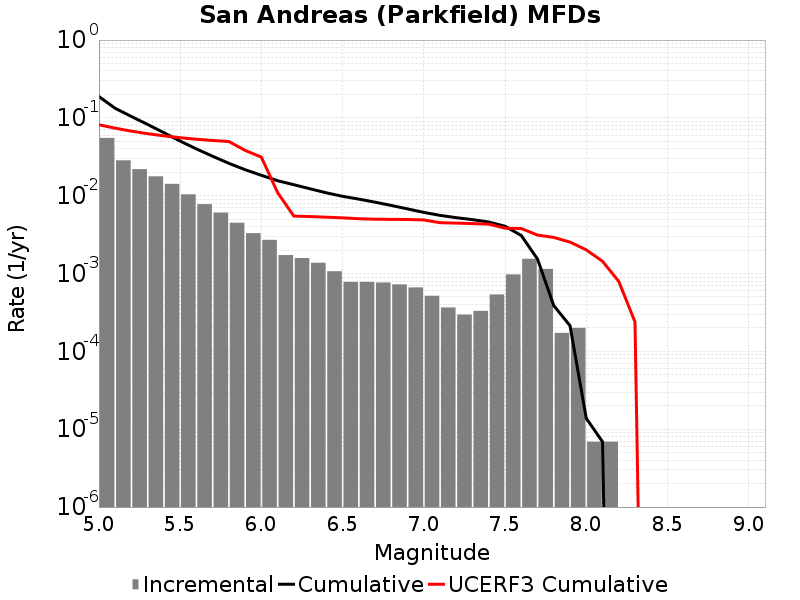

Data behind this chart, as committed beside it:
Magnitude, Incremental Rate, Cumulative Rate, UCERF3 Cumulative Rate
5.05, 0.05529, 0.188, 0.08152
5.15, 0.02848, 0.1327, 0.07374
5.25, 0.02195, 0.1042, 0.06756
5.35, 0.01774, 0.08228, 0.06266
5.45, 0.0142, 0.06455, 0.05876
5.55, 0.01041, 0.05035, 0.05566
5.65, 0.007794, 0.03994, 0.0532
5.75, 0.006059, 0.03214, 0.05124
5.85, 0.004491, 0.02608, 0.04969
5.95, 0.003303, 0.02159, 0.03823
6.05, 0.002708, 0.01829, 0.03128
6.15, 0.001727, 0.01558, 0.01097
6.25, 0.001582, 0.01385, 0.005469
6.35, 0.001375, 0.01227, 0.005398
6.45, 0.001071, 0.0109, 0.005299
6.55, 7.807509E-4, 0.009825, 0.0052
6.65, 7.807509E-4, 0.009044, 0.005064
6.75, 7.6693227E-4, 0.008264, 0.004993
6.85, 7.254765E-4, 0.007497, 0.004969
6.95, 6.6329277E-4, 0.006771, 0.004952
7.05, 5.181975E-4, 0.006108, 0.004884
7.15, 3.661929E-4, 0.00559, 0.004501
7.25, 2.970999E-4, 0.005223, 0.004452
7.35, 3.3164638E-4, 0.004926, 0.004383
7.45, 5.389254E-4, 0.004595, 0.004316
7.55, 9.7421126E-4, 0.004056, 0.003828
7.65, 0.001548, 0.003082, 0.003789
7.75, 0.001147, 0.001534, 0.003124
7.85, 1.727325E-4, 3.869208E-4, 0.002913
7.95, 2.003697E-4, 2.141883E-4, 0.002538
8.05, 6.9093E-6, 1.38186E-5, 0.002016
8.15, 6.9093E-6, 6.9093E-6, 0.001439
8.25, 0.0, 0.0, 7.937497E-4
8.35, 0.0, 0.0, 2.3926099E-4
8.45, 0.0, 0.0, 0.0
8.55, 0.0, 0.0, 0.0
8.65, 0.0, 0.0, 0.0
8.75, 0.0, 0.0, 0.0
8.85, 0.0, 0.0, 0.0
8.95, 0.0, 0.0, 0.0
9.05, 0.0, 0.0, 0.0
